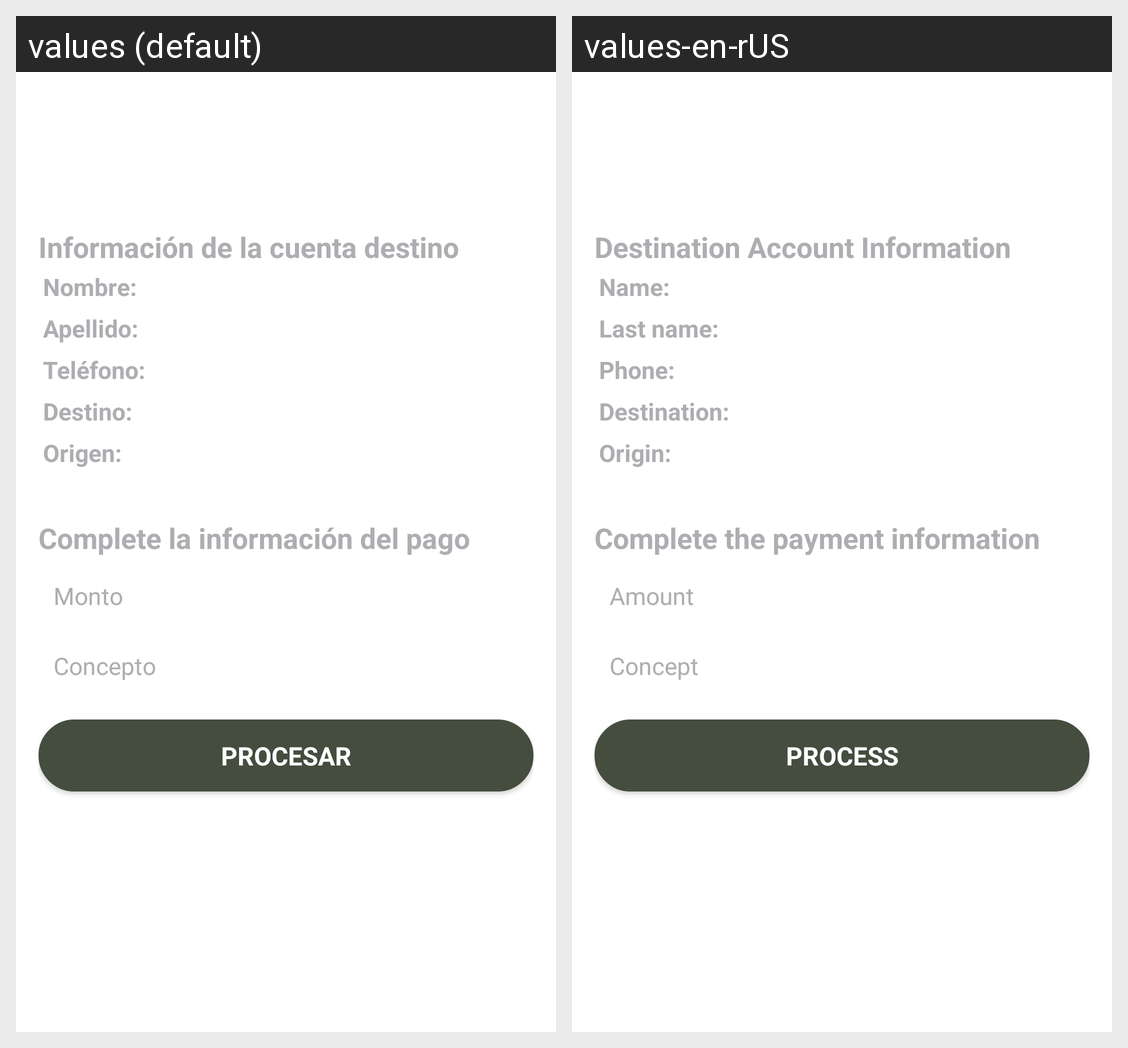

For this localized Android screen grid, give each drawn string resource with its value in every locale shown.
Android screen res/layout/confirmation_transfer1_comerce.xml rendered under 2 locales, left to right: values (default), values-en-rUS. Device: Nexus 5 (rendered at 1080×1920; each locale shown at half size, 540×960, under a caption strip naming it); theme AppTheme.
Strings drawn on this screen, with the default value and each locale's value (text and hints the layout hard-codes, and strings that could not be matched under every locale, appear in the picture but are not listed):

destination_information
  values: Información de la cuenta destino
  values-en-rUS: Destination Account Information 

destination_name
  values: Nombre:
  values-en-rUS: Name: 

destination_lastName
  values: Apellido:
  values-en-rUS: Last name: 

destination_phoe
  values: Teléfono:
  values-en-rUS: Phone: 

destination_cuenta
  values: Destino:
  values-en-rUS: Destination: 

destination_source
  values: Origen:
  values-en-rUS: Origin: 

destination_information_comple
  values: Complete la información del pago
  values-en-rUS: Complete the payment information 

destination_amount
  values: Monto
  values-en-rUS: Amount

destination_concept
  values: Concepto
  values-en-rUS: Concept 

process
  values: PROCESAR
  values-en-rUS: PROCESS
